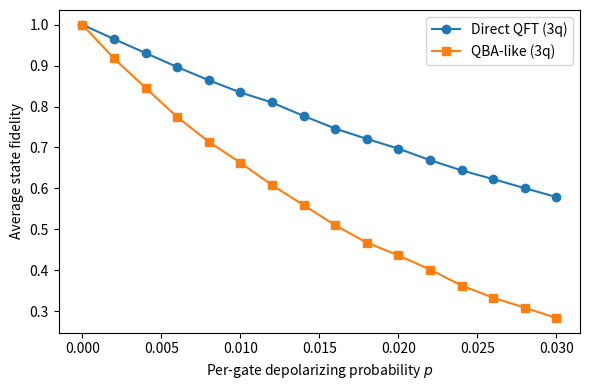

Source code (Python):
import numpy as np, pandas as pd, matplotlib.pyplot as plt

np.random.seed(3)

H = (1/np.sqrt(2))*np.array([[1,1],[1,-1]], dtype=complex)
def Rz(theta):
    return np.array([[np.exp(-1j*theta/2),0],[0,np.exp(1j*theta/2)]], dtype=complex)
def CR(phi):
    U = np.eye(4, dtype=complex); U[3,3] = np.exp(1j*phi); return U

def apply_gate_vec(psi, U_small, qubits, n_qubits):
    qubits = tuple(qubits); k=len(qubits)
    all_idx = list(range(n_qubits))
    rest = [q for q in all_idx if q not in qubits]
    perm = rest + list(qubits)
    dim = 2**n_qubits
    P = np.zeros((dim, dim), dtype=complex)
    for i in range(dim):
        bits = [(i >> (n_qubits-1-b)) & 1 for b in range(n_qubits)]
        pb   = [bits[p] for p in perm]
        j=0
        for b in pb: j=(j<<1)|b
        P[j,i]=1
    psi_p = P @ psi
    Uext  = np.kron(np.eye(2**(n_qubits-k), dtype=complex), U_small)
    psi_q = Uext @ psi_p
    psi_o = P.conj().T @ psi_q
    return psi_o

def depolarize_single(psi, p, target, n_qubits):
    X = np.array([[0,1],[1,0]], complex)
    Y = np.array([[0,-1j],[1j,0]], complex)
    Z = np.array([[1,0],[0,-1]], complex)
    mixed = (1-p)*psi
    for U in (X,Y,Z):
        mixed += (p/3)*apply_gate_vec(psi, U, (target,), n_qubits)
    return mixed

def circuit_qft3():
    return [
        ('H', (2,), H),
        ('CR',(1,2), CR(np.pi/2)),
        ('CR',(0,2), CR(np.pi/4)),
        ('H', (1,), H),
        ('CR',(0,1), CR(np.pi/2)),
        ('H', (0,), H),
    ]

def circuit_qba_like3():
    layers = [
        ('H', (2,), H),
        ('CR',(1,2), CR(np.pi/2)),
        ('CR',(0,2), CR(np.pi/4)),
        ('H', (1,), H),
        ('CR',(0,1), CR(np.pi/2)),
        ('H', (0,), H),
        ('Rz',(0,), Rz(0.3)),
        ('Rz',(1,), Rz(-0.5)),
        ('Rz',(2,), Rz(0.7)),
        ('H', (0,), H),
        ('CR',(0,1), CR(-np.pi/2)),
        ('H', (1,), H),
        ('CR',(0,2), CR(-np.pi/4)),
        ('CR',(1,2), CR(-np.pi/2)),
        ('H', (2,), H),
    ]
    return layers

def run_circuit(layers, n_qubits, p):
    psi0 = np.random.randn(2**n_qubits) + 1j*np.random.randn(2**n_qubits)
    psi0 /= np.linalg.norm(psi0)
    psi_id = psi0.copy()
    for _,qs,U in layers:
        psi_id = apply_gate_vec(psi_id, U, qs, n_qubits)
    psi = psi0.copy()
    for _,qs,U in layers:
        psi = apply_gate_vec(psi, U, qs, n_qubits)
        if len(qs)==1:
            psi = depolarize_single(psi, p, qs[0], n_qubits)
        else:
            psi = depolarize_single(psi, p, qs[0], n_qubits)
            psi = depolarize_single(psi, p, qs[1], n_qubits)
    F = float(np.abs(np.vdot(psi_id, psi))**2)
    return F

layers_qft = circuit_qft3()
layers_qba = circuit_qba_like3()

noise_grid = np.linspace(0.0, 0.03, 16)
rows=[]
for p in noise_grid:
    F_qft = np.mean([run_circuit(layers_qft, 3, p) for _ in range(60)])
    F_qba = np.mean([run_circuit(layers_qba, 3, p) for _ in range(60)])
    rows.append({'p_depol':p, 'F_QFT':F_qft, 'F_QBA_like':F_qba})

df_noise = pd.DataFrame(rows)
df_noise.to_csv('qba_noise_curve.csv', index=False)

plt.figure(figsize=(6,4))
plt.plot(df_noise['p_depol'], df_noise['F_QFT'], marker='o', label='Direct QFT (3q)')
plt.plot(df_noise['p_depol'], df_noise['F_QBA_like'], marker='s', label='QBA-like (3q)')
plt.xlabel('Per-gate depolarizing probability $p$')
plt.ylabel('Average state fidelity')
plt.legend(); plt.tight_layout()
plt.savefig('qba_noise_curve.png', dpi=200)
